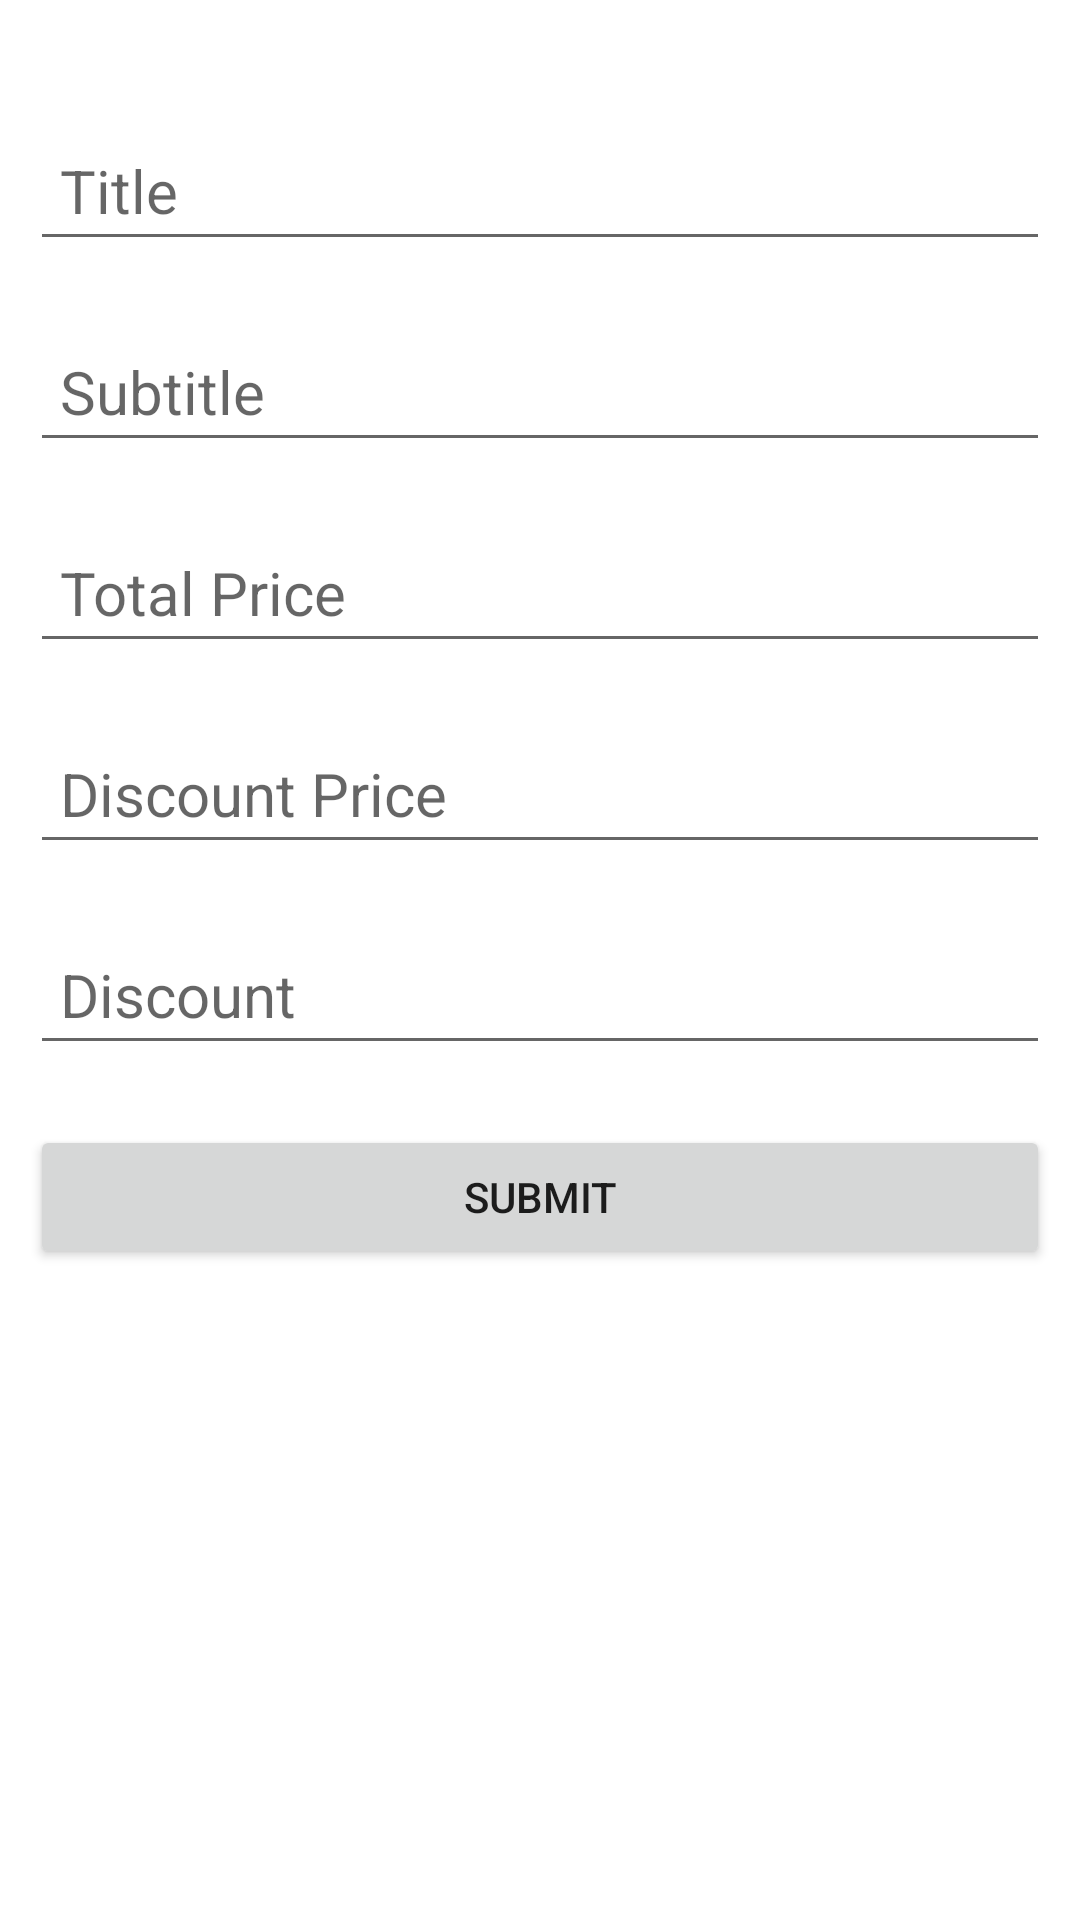

Android layout source for this screen:
<!-- AndroidManifest.xml: application theme Theme.EcommerceProject -->
<!-- res/layout/activity_product_edit.xml -->
<?xml version="1.0" encoding="utf-8"?>
<LinearLayout
    xmlns:android="http://schemas.android.com/apk/res/android"
    xmlns:app="http://schemas.android.com/apk/res-auto"
    xmlns:tools="http://schemas.android.com/tools"
    android:layout_width="match_parent"
    android:orientation="vertical"
    android:padding="10dp"
    android:layout_height="match_parent"
    tools:context=".ProductEditAct">


        <EditText
            android:id="@+id/e_title"
            android:layout_width="match_parent"
            android:layout_height="wrap_content"
            android:hint="Title"
            android:padding="10dp"
            android:layout_marginTop="30dp"
            android:textAlignment="textStart"
            android:textSize="20dp"
            />




        <EditText
            android:id="@+id/etxt2"
            android:padding="10dp"
            android:layout_marginTop="20dp"
            android:layout_width="match_parent"
            android:layout_height="wrap_content"
            android:layout_below="@+id/txt_title"
            android:hint="Subtitle"
            android:textAlignment="textStart"
            android:textSize="20dp"
            app:layout_constraintStart_toStartOf="parent"
            app:layout_constraintTop_toBottomOf="@+id/txt_title" />



        <EditText
            android:padding="10dp"
            android:layout_marginTop="20dp"
            android:id="@+id/etxt3"
            android:hint="Total Price"
            android:layout_width="match_parent"
            android:layout_height="wrap_content"
            android:textSize="20dp"
        />

        <EditText
            android:padding="10dp"
            android:layout_marginTop="20dp"
            android:id="@+id/etxt4"
            android:layout_width="match_parent"
            android:layout_height="wrap_content"
            android:hint="Discount Price"
            android:textSize="20dp"
           />


        <EditText
            android:padding="10dp"
            android:layout_marginTop="20dp"
            android:id="@+id/eoffs"
            android:layout_width="match_parent"
            android:layout_height="wrap_content"
            android:hint="Discount"
            android:textSize="20dp"
             />

    <TextView
        android:id="@+id/ecid"
        android:layout_width="0dp"
        android:layout_height="0dp"
        android:textSize="0dp"/>



   <Button
       android:id="@+id/esubmit"
       android:layout_width="match_parent"
       android:padding="10dp"
       android:layout_marginTop="20dp"
       android:text="submit"
       android:layout_height="wrap_content"/>

</LinearLayout>
<!-- resources referenced by this layout -->
<resources>
  <style name="Theme.EcommerceProject" parent="Theme.MaterialComponents.DayNight.DarkActionBar">
          
          <item name="colorPrimary">@color/purple_500</item>
          <item name="colorPrimaryVariant">@color/purple_700</item>
          <item name="colorOnPrimary">@color/white</item>
          
          <item name="colorSecondary">@color/teal_200</item>
          <item name="colorSecondaryVariant">@color/teal_700</item>
          <item name="colorOnSecondary">@color/black</item>
          
          <item name="android:statusBarColor">?attr/colorPrimaryVariant</item>
          
      </style>
  <color name="purple_500">#6D64FF</color>
  <color name="purple_700">#FFFFFFFF</color>
  <color name="white">#FFFFFFFF</color>
  <color name="teal_200">#FF03DAC5</color>
  <color name="teal_700">#FF018786</color>
  <color name="black">#FF000000</color>
</resources>
